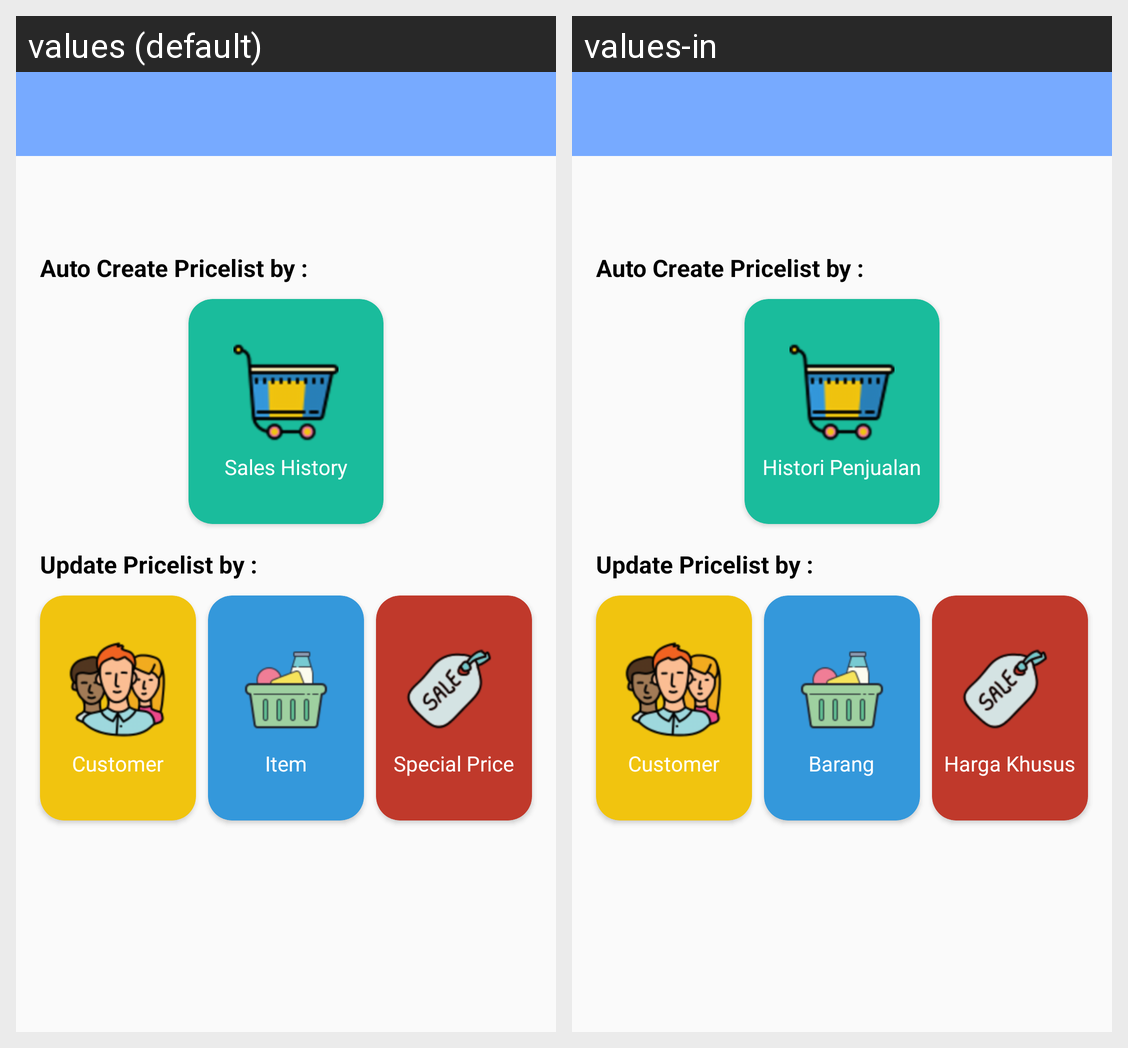

For this localized Android screen grid, give each drawn string resource with its value in every locale shown.
Android screen res/layout/activity_update_pricelist.xml rendered under 2 locales, left to right: values (default), values-in. Device: Nexus 5 (rendered at 1080×1920; each locale shown at half size, 540×960, under a caption strip naming it); theme AppTheme.
Strings drawn on this screen, with the default value and each locale's value (text and hints the layout hard-codes, and strings that could not be matched under every locale, appear in the picture but are not listed):

history_penjualan
  values: Sales History
  values-in: Histori Penjualan

update_pricelist_by
  values: Update Pricelist by :
  values-in: Update Pricelist by :

cust
  values: Customer
  values-in: Customer

barang
  values: Item
  values-in: Barang

price_hpp
  values: Special Price
  values-in: Harga Khusus
